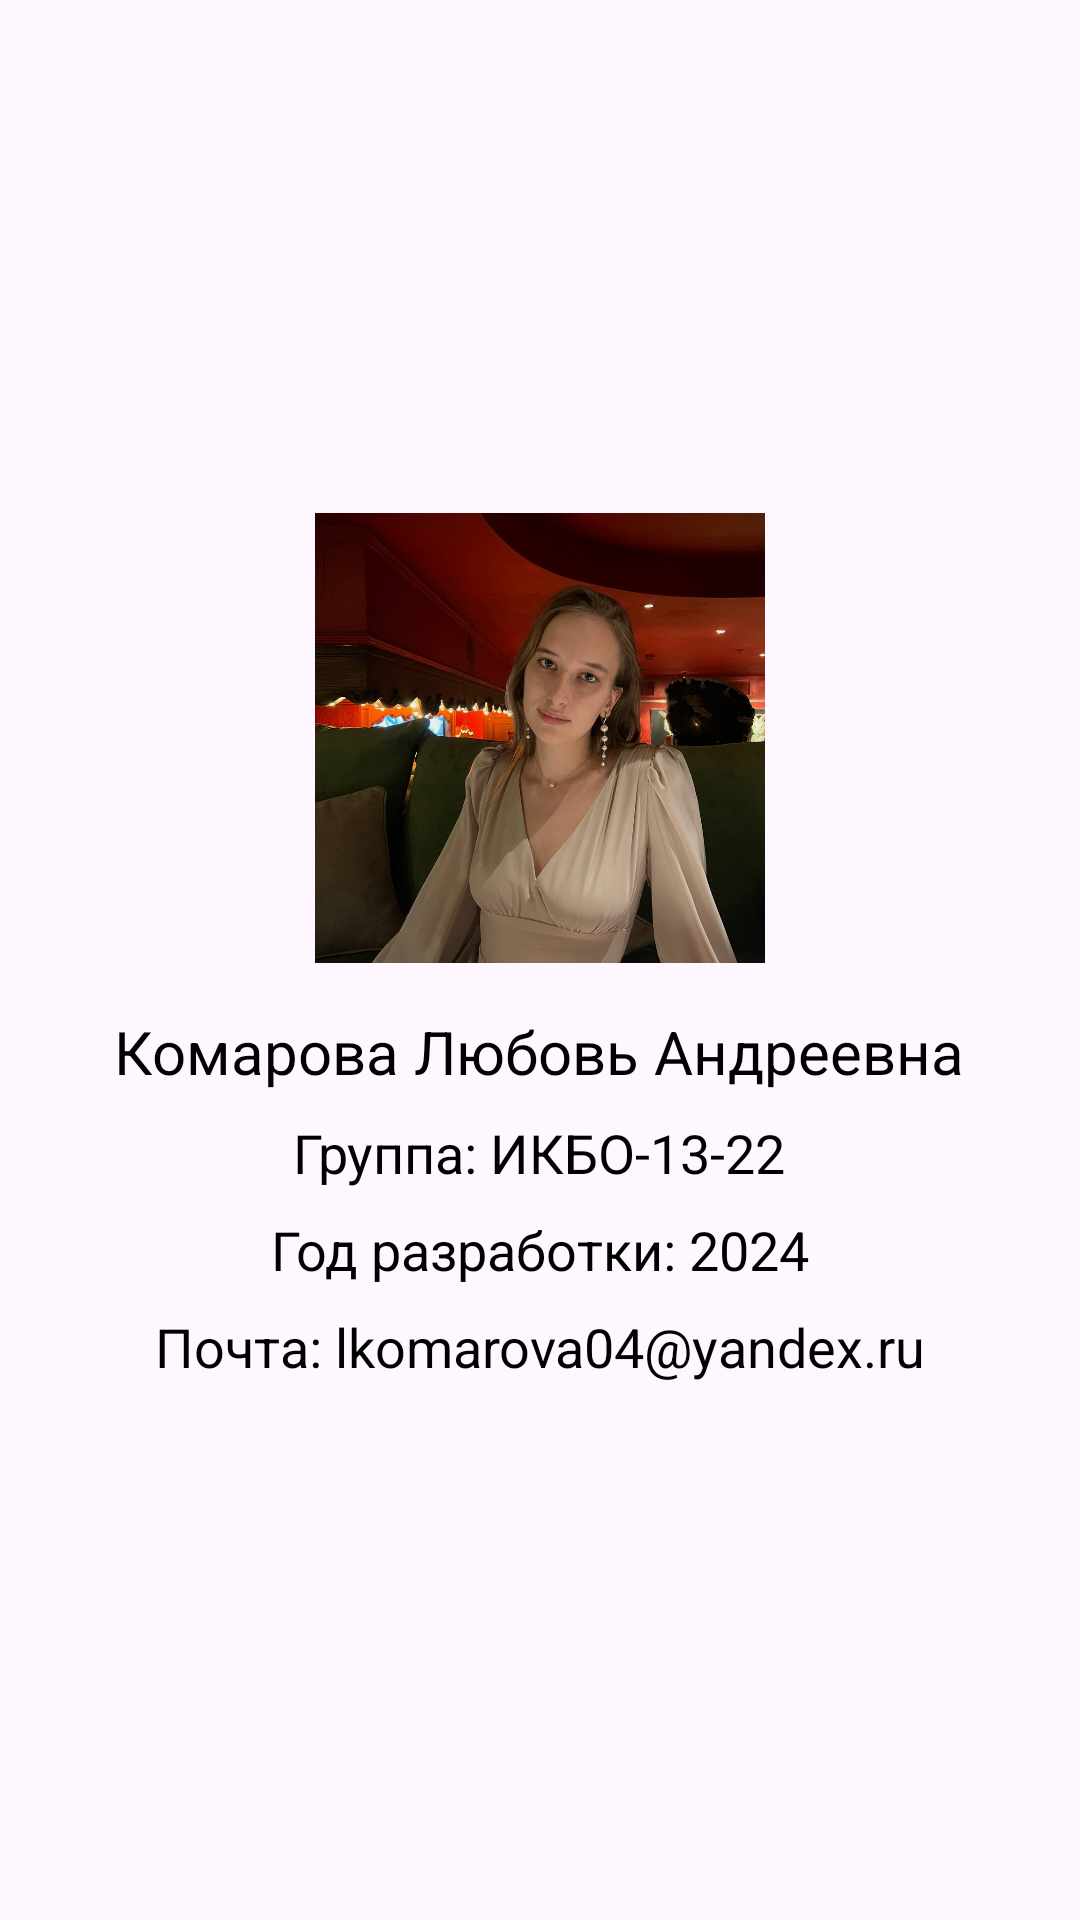

The Android layout XML behind this screen, and the referenced resources:
<!-- AndroidManifest.xml: application theme Theme.Habitss -->
<!-- res/layout/fragment_author_info.xml -->
<?xml version="1.0" encoding="utf-8"?>
<LinearLayout xmlns:android="http://schemas.android.com/apk/res/android"
    android:layout_width="match_parent"
    android:layout_height="match_parent"
    android:gravity="center"
    android:orientation="vertical">

    <ImageView
        android:layout_width="150dp"
        android:layout_height="150dp"
        android:src="@drawable/me"
        android:scaleType="centerCrop"
        android:layout_marginBottom="16dp"/>

    <TextView
        android:layout_width="wrap_content"
        android:layout_height="wrap_content"
        android:text="Комарова Любовь Андреевна"
        android:textSize="20sp"
        android:textColor="@android:color/black"
        android:layout_marginBottom="8dp"/>

    <TextView
        android:layout_width="wrap_content"
        android:layout_height="wrap_content"
        android:text="Группа: ИКБО-13-22"
        android:textSize="18sp"
        android:textColor="@android:color/black"
        android:layout_marginBottom="8dp"/>

    <TextView
        android:layout_width="wrap_content"
        android:layout_height="wrap_content"
        android:text="Год разработки: 2024"
        android:textSize="18sp"
        android:textColor="@android:color/black"
        android:layout_marginBottom="8dp"/>

    <TextView
        android:layout_width="wrap_content"
        android:layout_height="wrap_content"
        android:text="Почта: lkomarova04@yandex.ru"
        android:textSize="18sp"
        android:textColor="@android:color/black"
        android:layout_marginBottom="8dp"/>

    

</LinearLayout>
<!-- resources referenced by this layout -->
<resources>
  <!-- drawable me: jpg bitmap (drawable, 78503 bytes) -->
  <style name="Theme.Habitss" parent="Base.Theme.Habitss" />
  <style name="Base.Theme.Habitss" parent="Theme.Material3.DayNight">
          
          
      </style>
</resources>
